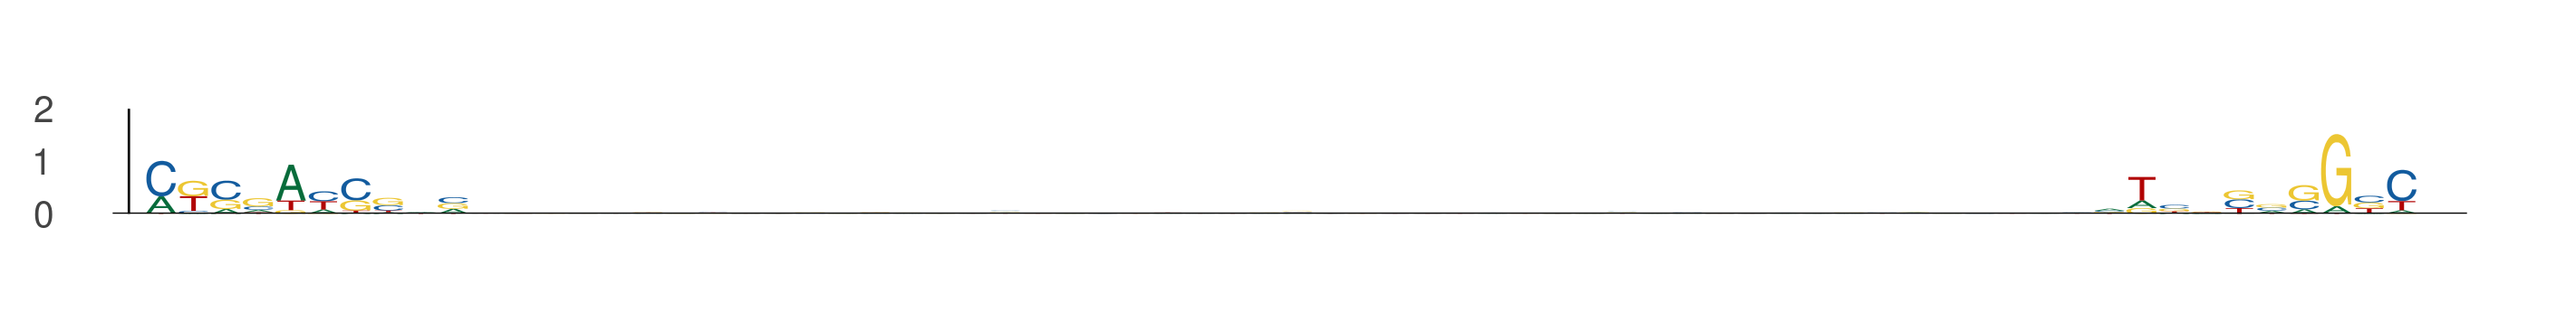

The table this chart was drawn from, first rows:
seq_index, start_position, end_position, is_reversed_complement
7653, 48, 58, 0
7653, 108, 118, 0
8917, 89, 99, 0
8917, 149, 159, 0
11645, 38, 48, 0
11645, 98, 108, 0
12688, 46, 56, 0
12688, 106, 116, 0
6288, 22, 32, 0
6288, 82, 92, 0
13085, 42, 52, 0
13085, 102, 112, 0
11253, 72, 82, 0
11253, 132, 142, 0
3832, 64, 74, 0
3832, 124, 134, 0
10210, 73, 83, 0
10210, 133, 143, 0
12519, 36, 46, 0
12519, 96, 106, 0
3660, 9, 19, 0
3660, 69, 79, 0
7264, 37, 47, 0
7264, 97, 107, 0
8322, 28, 38, 0
8322, 88, 98, 0
2508, 86, 96, 0
2508, 146, 156, 0
10093, 13, 23, 0
10093, 73, 83, 0
684, 9, 19, 0
684, 69, 79, 0
4905, 29, 39, 0
4905, 89, 99, 0
8012, 71, 81, 0
8012, 131, 141, 0
825, 32, 42, 0
825, 92, 102, 0
540, 21, 31, 0
540, 81, 91, 0
11971, 76, 86, 0
11971, 136, 146, 0
11789, 69, 79, 0
11789, 129, 139, 0
5132, 69, 79, 0
5132, 129, 139, 0
12805, 11, 21, 0
12805, 71, 81, 0
9837, 76, 86, 0
9837, 136, 146, 0
7386, 45, 55, 0
7386, 105, 115, 0
6208, 28, 38, 0
6208, 88, 98, 0
4906, 21, 31, 0
4906, 81, 91, 0
7855, 73, 83, 0
7855, 133, 143, 0
12338, 53, 63, 0
12338, 113, 123, 0
... 238 more rows
